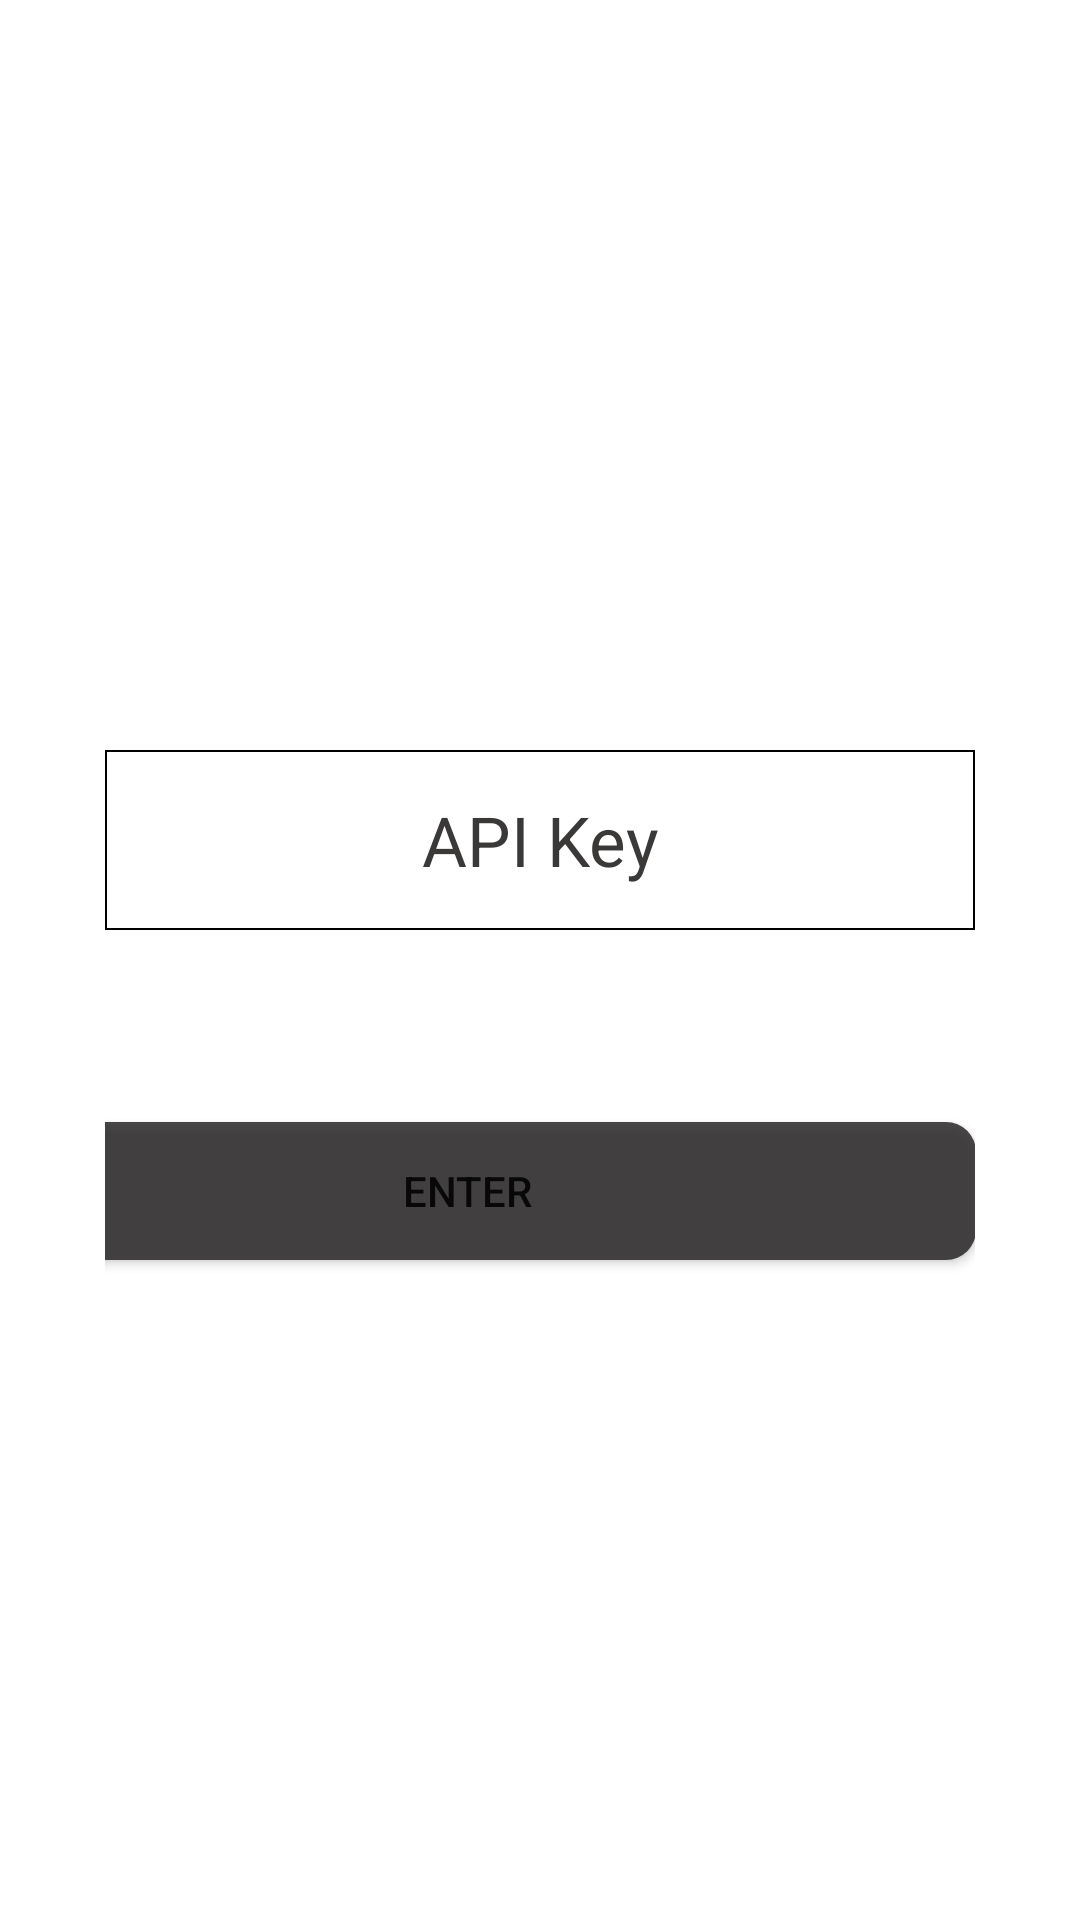

Here is an Android app screen rendered from its layout file. Give the layout XML and the strings, colors and styles it references.
<!-- AndroidManifest.xml: application theme Theme.Week4assigment -->
<!-- res/layout/fragment_first_api_key.xml -->
<?xml version="1.0" encoding="utf-8"?>
<androidx.constraintlayout.widget.ConstraintLayout
    xmlns:android="http://schemas.android.com/apk/res/android"
    xmlns:app="http://schemas.android.com/apk/res-auto"
    xmlns:tools="http://schemas.android.com/tools"
    android:layout_width="match_parent"
    android:layout_height="match_parent"
    android:paddingLeft="35dp"
    android:paddingRight="35dp"
    tools:context=".FirstFragmentApiKey">


    <EditText
        android:id="@+id/apiKey"
        android:layout_width="match_parent"
        android:layout_height="60dp"
        android:layout_marginTop="250dp"
        android:layout_marginBottom="132dp"
        android:background="@drawable/background_api_key_button_only_border"
        android:text="@string/api_key"
        android:textColor="#ED2C2929"
        android:textAlignment="center"
        android:textSize="23sp"
        android:textStyle="normal"
        app:layout_constraintBottom_toTopOf="@+id/enterButton"
        app:layout_constraintEnd_toEndOf="parent"
        app:layout_constraintStart_toStartOf="parent"
        app:layout_constraintTop_toTopOf="parent" />

    <Button
        android:id="@+id/enterButton"
        android:layout_width="339dp"
        android:layout_height="46dp"
        android:layout_marginTop="64dp"
        android:background="@drawable/background_enter_button"
        android:backgroundTint="#ED2C2929"
        android:elevation="5dp"
        android:text="@string/enter_button"
        android:onClick="checkWeather"
        android:textStyle="normal"
        app:backgroundTint="@null"
        app:layout_constraintEnd_toEndOf="parent"
        app:layout_constraintTop_toBottomOf="@id/apiKey" />
</androidx.constraintlayout.widget.ConstraintLayout>
<!-- resources referenced by this layout -->
<resources>
  <!-- drawable background_api_key_button_only_border (drawable) -->
  <?xml version="1.0" encoding="utf-8"?>
  <selector xmlns:android="http://schemas.android.com/apk/res/android">
      <item>
          <shape android:shape="rectangle">
              <solid android:color="@color/white"/>
              <corners android:radius="0dp"/>
              <stroke android:width="0.5dp"
                  android:color="@color/black"/>
          </shape>
      </item>
  </selector>
  <!-- drawable background_enter_button (drawable) -->
  <?xml version="1.0" encoding="utf-8"?>
  <selector xmlns:android="http://schemas.android.com/apk/res/android">
      <item>
          <shape android:shape="rectangle">
              <solid android:color="#ED2C2929"/>
              <corners android:radius="10dp"/>
          </shape>
      </item>
  </selector>
  <string name="api_key">API Key</string>
  <string name="enter_button">Enter</string>
  <style name="Theme.Week4assigment" parent="Theme.MaterialComponents.DayNight.NoActionBar">
          
          <item name="colorPrimary">@color/purple_500</item>
          <item name="colorPrimaryVariant">@color/purple_700</item>
          <item name="colorOnPrimary">@color/white</item>
          
          <item name="colorSecondary">@color/teal_200</item>
          <item name="colorSecondaryVariant">@color/teal_700</item>
          <item name="colorOnSecondary">@color/black</item>
          
          <item name="android:statusBarColor" tools:targetApi="l">?attr/colorPrimaryVariant</item>
          
      </style>
  <!-- not gathered from this repository: default colours our renderer supplied (Android Studio template values) -->
  <color name="purple_500">#FF6200EE</color>
  <color name="purple_700">#FF3700B3</color>
  <color name="teal_200">#FF03DAC5</color>
  <color name="teal_700">#FF018786</color>
  <color name="black">#FF000000</color>
  <color name="white">#FFFFFFFF</color>
</resources>
